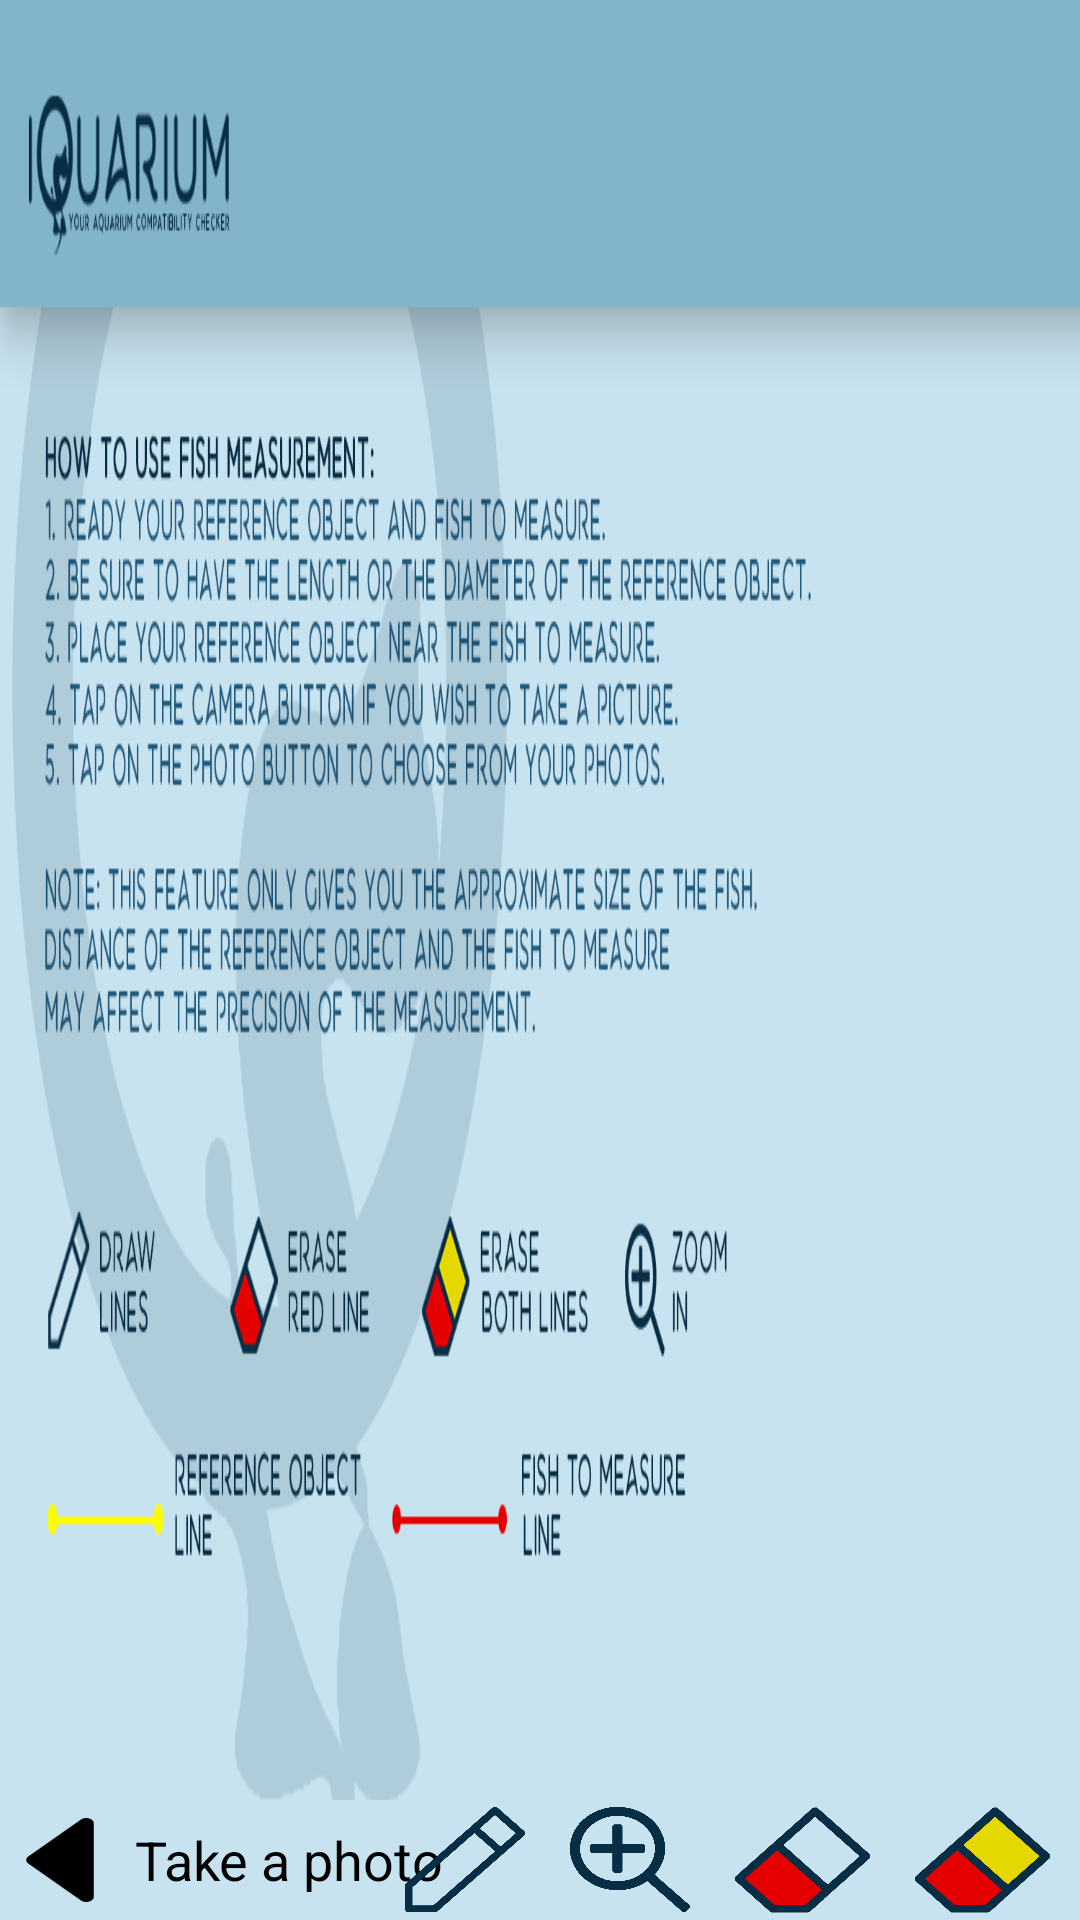

Here is an Android app screen rendered from its layout file. Give the layout XML and the strings, colors and styles it references.
<!-- AndroidManifest.xml: application theme AppTheme -->
<!-- res/layout/activity_main2_fish.xml -->
<?xml version="1.0" encoding="utf-8"?>
<LinearLayout xmlns:android="http://schemas.android.com/apk/res/android"

    android:orientation="vertical"
    android:layout_width="fill_parent"
    android:background="@mipmap/landscape3"
    android:layout_height="fill_parent"
    >



    <FrameLayout
        android:id="@+id/camera_preview"
        android:layout_width="wrap_content"
        android:layout_height="wrap_content"
        android:background="#c8e3f0"
        android:layout_gravity="center"
        android:layout_weight="1" />


    <RelativeLayout
        android:id="@+id/input_area"
        android:background="#c8e3f0"
        android:layout_width="wrap_content"
        android:layout_height="wrap_content"
        android:layout_gravity="bottom"
        android:orientation="horizontal">


        <ImageButton
            android:layout_width="40dp"
            android:layout_height="35dp"
            android:layout_marginRight="15dp"
            android:layout_centerVertical="true"
            android:background="@drawable/zoom"
            android:layout_toLeftOf="@+id/clearref"
            android:id="@+id/zoombttn"
        ></ImageButton>

        <ImageButton
            android:id="@+id/backbutton"
            android:layout_width="40dp"
            android:layout_height="28dp"
            android:layout_centerVertical="true"
            android:background="@drawable/leftarrow"

            ></ImageButton>

        <ImageButton
            android:id="@+id/clearref"
            android:layout_width="45dp"
            android:layout_height="40dp"
            android:layout_marginRight="15dp"
            android:layout_centerVertical="true"
            android:background="@drawable/redlineeraser"
            android:layout_toLeftOf="@+id/button_cancel"

            ></ImageButton>

        <TextView
            android:id="@+id/info_lbl"
            android:layout_width="wrap_content"
            android:layout_height="wrap_content"
            android:layout_centerVertical="true"
            android:layout_marginLeft="5dp"
            android:layout_toRightOf="@+id/backbutton"
            android:text="@string/setPicture"
            android:textColor="#000000"
            android:textSize="18sp" />

        <ImageButton
            android:id="@+id/button_calculate"
            android:layout_width="40dp"
            android:layout_height="35dp"
            android:layout_marginRight="15dp"
            android:layout_centerVertical="true"
            android:background="@drawable/pencil"
            android:layout_toLeftOf="@+id/zoombttn"
            ></ImageButton>



        <ImageButton
            android:layout_width="45dp"
            android:layout_height="40dp"
            android:layout_marginRight="10dp"
            android:layout_centerVertical="true"
            android:layout_alignParentRight="true"
            android:background="@drawable/redandyellowlineeraser"
            android:id="@+id/button_cancel"
            ></ImageButton>


        <ImageButton
            android:id="@+id/button_takePicture"
            android:layout_width="45dp"
            android:layout_height="40dp"
            android:layout_alignParentRight="true"
            android:layout_marginRight="10dp"
            android:background="@drawable/photocamera"
            android:visibility="gone"
            ></ImageButton>

        <ImageButton
            android:layout_width="45dp"
            android:layout_height="40dp"
            android:layout_marginRight="15dp"
            android:layout_toLeftOf="@+id/button_takePicture"
            android:background="@drawable/photogallery"
            android:visibility="gone"
            android:id="@+id/button_choosePicture"
            ></ImageButton>

    </RelativeLayout>

</LinearLayout>
<!-- resources referenced by this layout -->
<resources>
  <!-- drawable leftarrow: png bitmap (drawable, 985 bytes) -->
  <!-- drawable pencil: png bitmap (drawable, 6981 bytes) -->
  <!-- drawable photocamera: png bitmap (drawable, 2449 bytes) -->
  <!-- drawable photogallery: png bitmap (drawable, 1681 bytes) -->
  <!-- drawable redandyellowlineeraser: png bitmap (drawable, 7255 bytes) -->
  <!-- drawable redlineeraser: png bitmap (drawable, 7213 bytes) -->
  <!-- drawable zoom: png bitmap (drawable, 6851 bytes) -->
  <!-- mipmap landscape3: png bitmap (mipmap-xxhdpi, 152045 bytes) -->
  <string name="setPicture">Take a photo</string>
  <style name="AppTheme" parent="Theme.AppCompat.Light.NoActionBar">
          
          <item name="colorPrimary">@color/colorPrimary</item>
          <item name="colorPrimaryDark">@color/colorPrimaryDark</item>
          <item name="colorAccent">@color/buttonColor</item>
  
      </style>
  <color name="colorPrimary">#000000</color>
  <color name="colorPrimaryDark">#000000</color>
  <color name="buttonColor">#072e45</color>
</resources>
